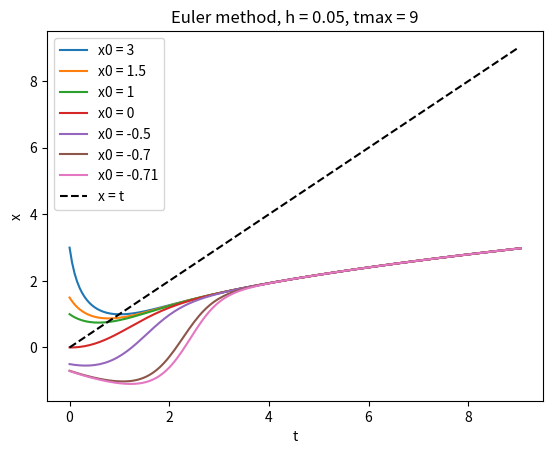
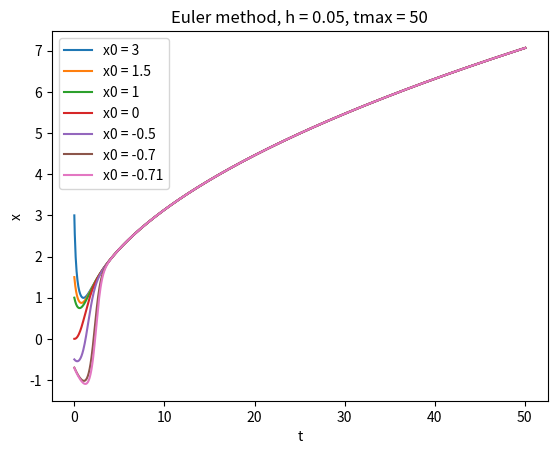
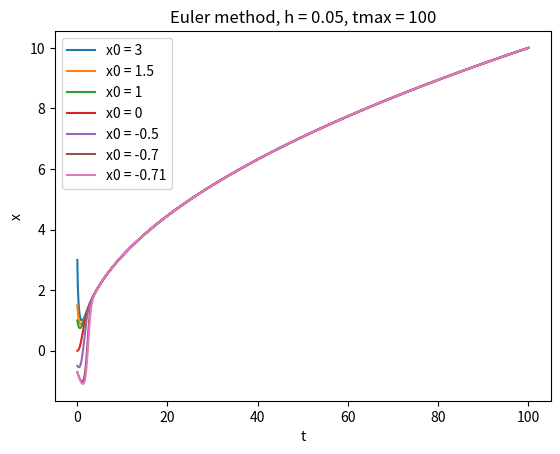
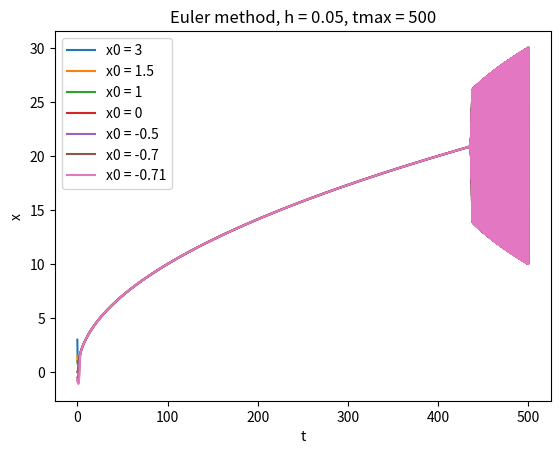
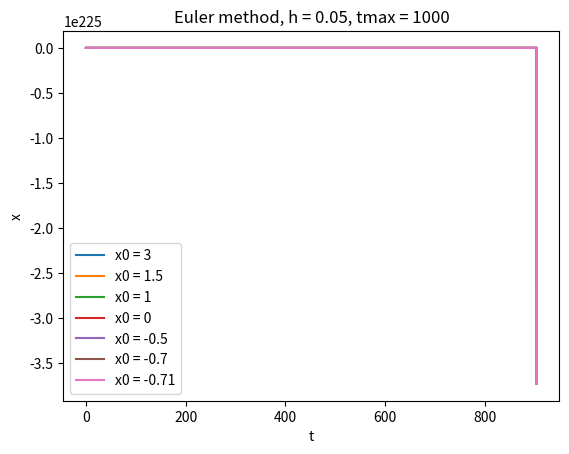
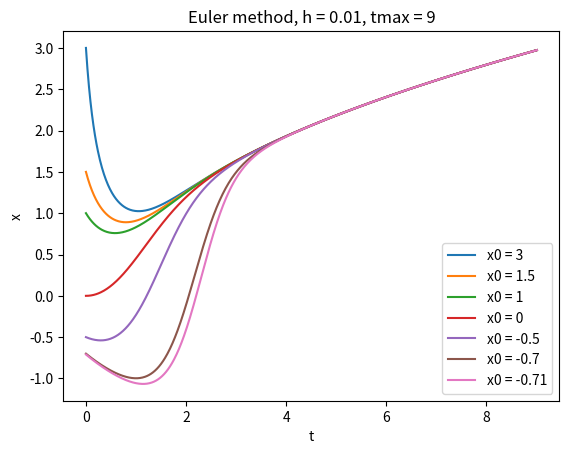

The script that saved these images, in order:
# -*- coding: utf-8 -*-
"""
Created on Tue Sep 15 14:38:32 2026

@author: boris
"""

import numpy as np
import matplotlib.pyplot as plt

def f(x,t):
    return t - x*x

tmax = 9
h = 0.05
x0_v = [3, 1.5 ,1,0,-0.5 ,-0.7,-0.71]

for x0 in x0_v:
    t = 0
    x = x0
    T_v = [t]
    X_v = [x]
    while t < tmax:
        x = x + h * f(x,t)
        t += h
        T_v.append(t)
        X_v.append(x)
    plt.plot(T_v, X_v, label=f"x0 = {x0}")

plt.plot([0, tmax], [0, tmax], 'k--', label="x = t")
plt.xlabel("t")
plt.ylabel("x")
plt.title(f"Euler method, h = {h}, tmax = {tmax}")
plt.legend()
plt.show()

# --- Part 2: longer times ---
for tmax in [50, 100, 500, 1000]:
    plt.figure()
    for x0 in x0_v:
        t = 0.0
        x = x0
        T_v = [t]
        X_v = [x]
        while t < tmax:
            x = x + h * f(x, t)
            t += h
            T_v.append(t)
            X_v.append(x)
        plt.plot(T_v, X_v, label=f"x0 = {x0}")
    plt.xlabel("t")
    plt.ylabel("x")
    plt.title(f"Euler method, h = {h}, tmax = {tmax}")
    plt.legend()
    plt.show()

# --- Part 3: smaller step size ---
h = 0.01
tmax = 9
plt.figure()
for x0 in x0_v:
    t = 0.0
    x = x0
    T_v = [t]
    X_v = [x]
    while t < tmax:
        x = x + h * f(x, t)
        t += h
        T_v.append(t)
        X_v.append(x)
    plt.plot(T_v, X_v, label=f"x0 = {x0}")
plt.xlabel("t")
plt.ylabel("x")
plt.title(f"Euler method, h = {h}, tmax = {tmax}")
plt.legend()
plt.show()

#part 4
tmax_large = 50
x0 = 1
h = 0.05
prev = None
for i in range(10):
    t = 0.0
    x = x0
    T_v = [t]
    X_v = [x]
    while t < tmax_large:
        x = x + h * f(x, t)
        t += h
        T_v.append(t)
        X_v.append(x)
    if prev is not None:
        n = min(len(prev[1]), len(X_v))
        diff = np.max(np.abs(np.array(prev[1][:n]) - np.array(X_v[:n])))
        print(f"h = {h:.6f}, max diff vs previous = {diff}")
        if diff < 1e-3:
            print("Converged.")
            break
    prev = (T_v, X_v)
    h /= 2
